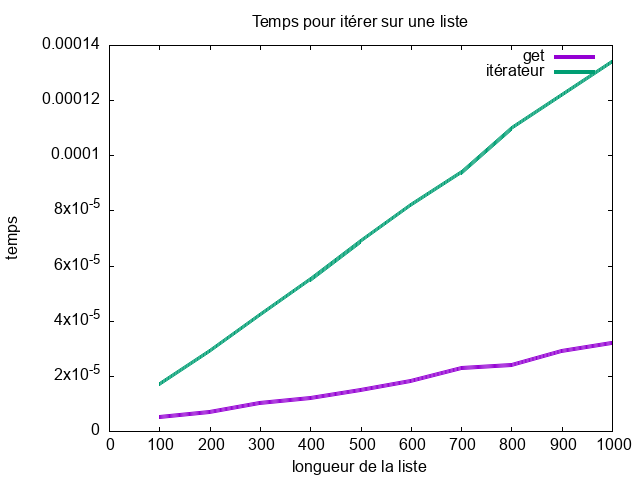

Source data for this figure (header and first rows):
99	0.000005	0.000017
199	0.000007	0.000029
299	0.000010	0.000042
399	0.000012	0.000055
499	0.000015	0.000069
599	0.000018	0.000082
699	0.000023	0.000094
799	0.000024	0.000110
899	0.000029	0.000122
999	0.000032	0.000134
